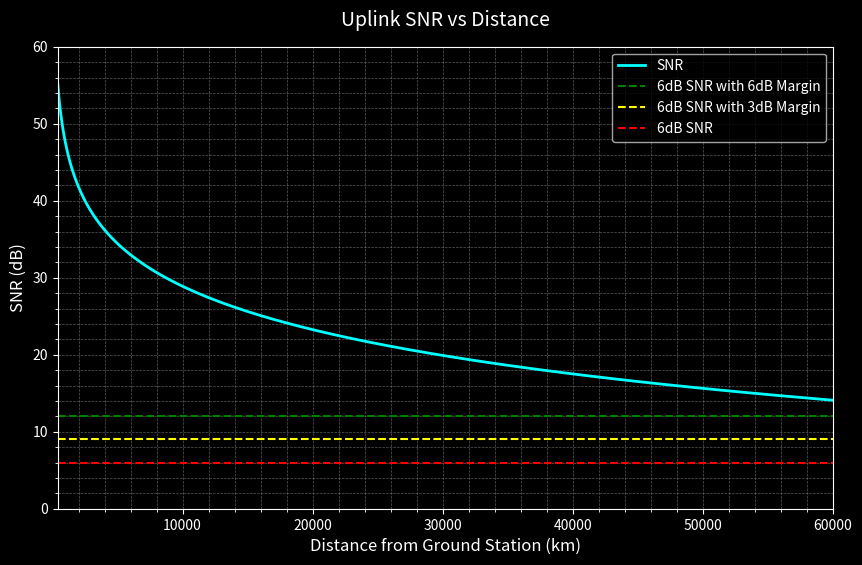

The script that saved this image:
"""
Link Budget Analysis with Altitude Variation

Description:
This script calculates and plots the link budget margin as a function of orbital altitude for an uplink communication system.
It evaluates parameters such as free-space path loss, received power, signal-to-noise ratio (SNR), and link margin,
considering additional losses like antenna pointing losses and atmospheric attenuation.

[redacted]
Date: January 17, 2025
Version: 1.0

Inputs:
- Frequency (Hz)
- Transmit Power (dBm)
- Antenna Gains (dBi)
- Bandwidth (Hz)
- System Noise Temperature (K)
- Range of Orbital Altitudes (km)
- Elevation Angle (degrees)
- Additional Losses (dB)

Outputs:
- Link Margin vs Altitude Plot

Dependencies:
- Python 3.x
- NumPy
- Matplotlib

Usage:
- Modify user-defined parameters as needed.
- Run the script to generate the plot.
"""

import math
import numpy as np
import matplotlib.pyplot as plt

# Constants
k_B = 1.38064852e-23  # Boltzmann constant (J/K)
c = 299792458         # Speed of light (m/s)

# Utility Functions
def dB_to_linear(dB):
    return 10 ** (dB / 10)

def linear_to_dB(linear):
    return 10 * math.log10(linear)

def calculate_slant_range(earth_radius_km, orbit_altitude_km, elevation_angle_deg):
    elevation_angle_rad = math.radians(elevation_angle_deg)
    earth_radius_m = earth_radius_km * 1e3
    orbit_radius_m = (earth_radius_km + orbit_altitude_km) * 1e3

    slant_range_m = earth_radius_m * (
        (((orbit_radius_m ** 2 / earth_radius_m ** 2) - (math.cos(elevation_angle_rad)) ** 2) ** 0.5) -
        math.sin(elevation_angle_rad)
    )
    return slant_range_m

def calculate_pointing_losses(gs_pointError, sc_pointError, gs_antHPBW, sc_antHPBW):
    gs_rollOff = 2 * (gs_pointError * (79.76 / gs_antHPBW))
    gs_pointLoss_dB = -10 * math.log10(3282.81 * ((math.sin(math.radians(gs_rollOff)) ** 2) / (gs_rollOff ** 2)))

    sc_rollOff = 12 * (sc_pointError / sc_antHPBW) ** 2
    sc_pointLoss_dB = sc_rollOff

    return gs_pointLoss_dB + sc_pointLoss_dB

def calculate_extra_losses(ant_pointLoss, polLoss, ionLoss, rainLoss, tLineLoss):
    return ant_pointLoss + polLoss + ionLoss + rainLoss + tLineLoss

def calculate_link_budget(frequency_Hz, distance_m, P_tx_dBm, G_tx_dBi, G_rx_dBi, bandwidth_Hz, required_SNR_dB, T, extraLoss):
    wavelength_m = c / frequency_Hz
    FSPL_dB = 20 * math.log10(4 * math.pi * distance_m / wavelength_m)

    EIRP_dBm = P_tx_dBm + G_tx_dBi
    P_rx_dB = EIRP_dBm + G_rx_dBi - FSPL_dB - extraLoss

    noise_power_dB = linear_to_dB(k_B * T * bandwidth_Hz) + 30
    SNR_dB = P_rx_dB - noise_power_dB

    return SNR_dB

# assuming Leaf Space GAIA 100
P_tx_dBm = 45.0 # dBm, transmit power
G_tx_dBi = 35.0 # dBi, transmit antenna gain
gs_pointError = 0.02 # deg, antenna pointing error
gs_antHPBW = 2.75 # deg, antenna half-power beamwidth

# User-defined parameters
frequency_Hz = 2.07e9 # Hz, depends on licensing - assumed for analysis
elevation_angle_deg = 45 # deg, assumed value
G_rx_dBi = 7.5 # dBi, Space Inventor PATCH1-S-R
bandwidth_Hz = 26.37e3
NF = 5  # dB, noiose figure from STTC-P3
T_sys = (10**(NF / 10) - 1) * 290 # Kelvin
T_a = 50 # Kelvin - assumed value
T = T_a + T_sys

# on spacecraft
# assuming Space Inventor PATCH1-S-R patch antenna
sc_pointError = 15 # deg, assumed
sc_antHPBW = 86 # deg, Space Inventor PATCH1-S-R

# assumed losses
polLoss = 0.3 # dB, polarization mismatch losses (circular pol at spacecraft to circular pol at ground)
ionLoss = 0.1 # dB, loss due to ionosphere (minimal at S-Band)
rainLoss = 0 # dB, loss from rain (not factored in - link margin accounts for bad weather conditions)
RX_electronicsLoss = 3.65 # dB, from circuitry at output of spacecraft radio
TX_electronicsLoss = 0.5 # dB, NOT CERTAIN ABOUT THIS
tLineLoss = TX_electronicsLoss + RX_electronicsLoss

# Antenna pointing losses
ant_pointLoss = calculate_pointing_losses(gs_pointError, sc_pointError, gs_antHPBW, sc_antHPBW)

# Additional losses (dB)
extraLoss = calculate_extra_losses(ant_pointLoss, polLoss, ionLoss, rainLoss, tLineLoss)

# Earth radius
earth_radius_km = 6378.14

# Calculate and plot SNR vs altitude
altitudes = np.linspace(400, 60000, 500)  # Altitudes from 400 km to 60,000 km
snrs = []

for altitude in altitudes:
    slant_range_m = calculate_slant_range(earth_radius_km, altitude, elevation_angle_deg)
    snr = calculate_link_budget(frequency_Hz, slant_range_m, P_tx_dBm, G_tx_dBi, G_rx_dBi, bandwidth_Hz, 6, T, extraLoss)
    snrs.append(snr)

# Plot
plt.style.use("dark_background")
plt.figure(figsize=(10, 6))
plt.plot(altitudes, snrs, label='SNR', color='cyan', linewidth=2)

# Add horizontal lines for SNR thresholds
plt.axhline(y=12, color='green', linestyle='--', label='6dB SNR with 6dB Margin')
plt.axhline(y=9, color='yellow', linestyle='--', label='6dB SNR with 3dB Margin')
plt.axhline(y=6, color='red', linestyle='--', label='6dB SNR')

plt.xlabel('Distance from Ground Station (km)', fontsize=12, color='white')
plt.ylabel('SNR (dB)', fontsize=12, color='white')
plt.title('Uplink SNR vs Distance', fontsize=14, color='white', pad=15)
plt.xlim(400, 60000)
plt.ylim(0, 60)  # Adjusted for typical SNR ranges
plt.grid(which='both', color='gray', linestyle='--', linewidth=0.5, alpha=0.7)
plt.minorticks_on()
plt.legend(loc='upper right', fontsize=10)
# plt.savefig('uplink_snr_vs_altitude.png', dpi=300, bbox_inches='tight')
plt.show()